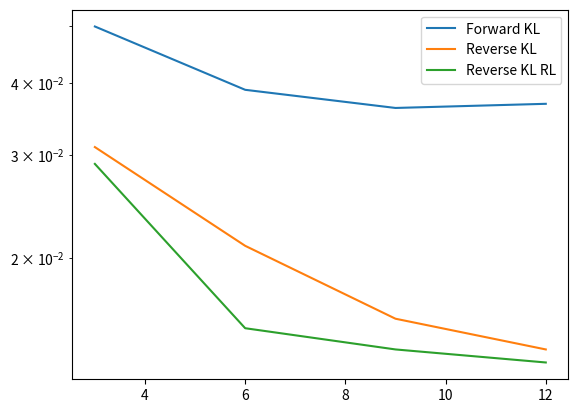
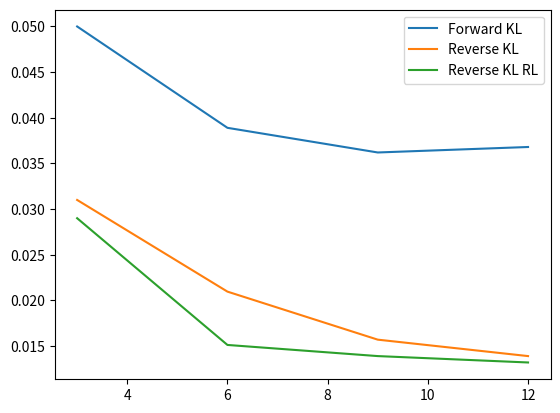

These charts were generated, in order, by the following Python code:
if(__name__ == "__main__"):
    from matplotlib import pyplot as plt
    n_diff_steps = [3, 6,9, 12]

    Forward_KL = [0.05, 0.0389, 0.0362, 0.0368] #### TODO update
    Reverse_KL = [0.031, 0.02096, 0.0157, 0.0139]
    Reverse_KL_RL = [0.029, 0.01512, 0.0139, 0.0132]

    plt.figure()
    plt.plot(n_diff_steps, Forward_KL, label = "Forward KL")
    plt.plot(n_diff_steps, Reverse_KL, label =  "Reverse KL")
    plt.plot(n_diff_steps, Reverse_KL_RL, label = r"Reverse KL RL")
    plt.yscale("log")
    plt.legend()
    plt.show()

    plt.figure()
    plt.plot(n_diff_steps, Forward_KL, label = "Forward KL")
    plt.plot(n_diff_steps, Reverse_KL, label =  "Reverse KL")
    plt.plot(n_diff_steps, Reverse_KL_RL, label = r"Reverse KL RL")
    plt.legend()
    plt.show()
    pass